Run: headless pygame with SDL's dummy video driver; simulated clock (each Clock.tick advances the game by its frame time, no real sleeping); random seed 0; keys injected as events and as key.get_pressed() state; no mouse input.
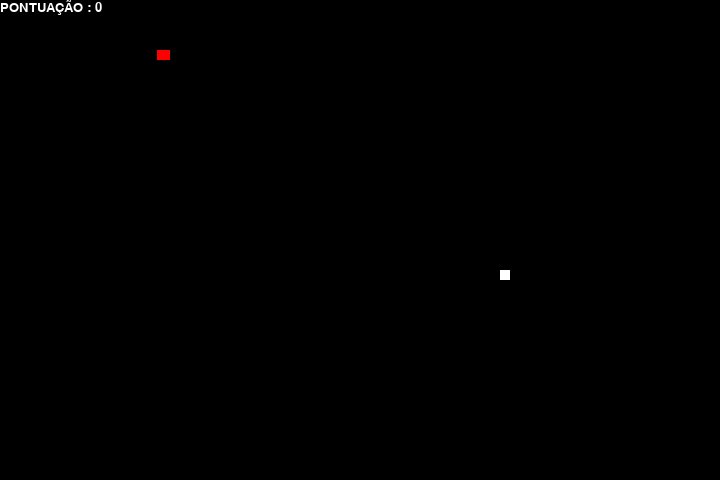
Frame 1 of 4 · flips 1–60 · no input
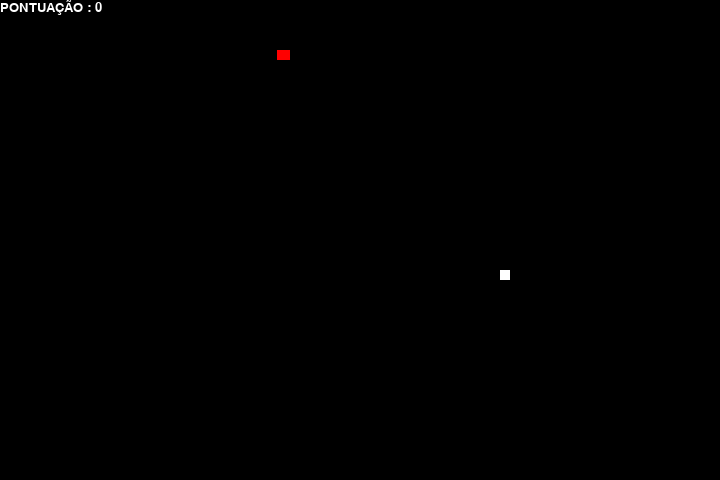
Frame 2 of 4 · flips 61–180 · tapped SPACE, RETURN · held RIGHT (→), D
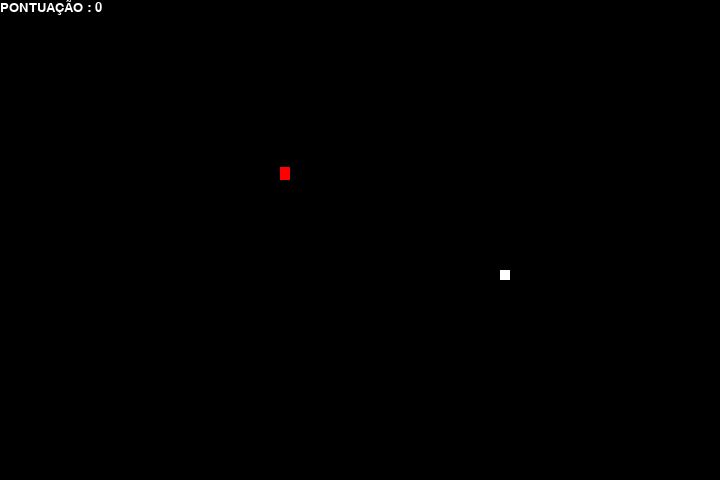
Frame 3 of 4 · flips 181–300 · held DOWN (↓), S
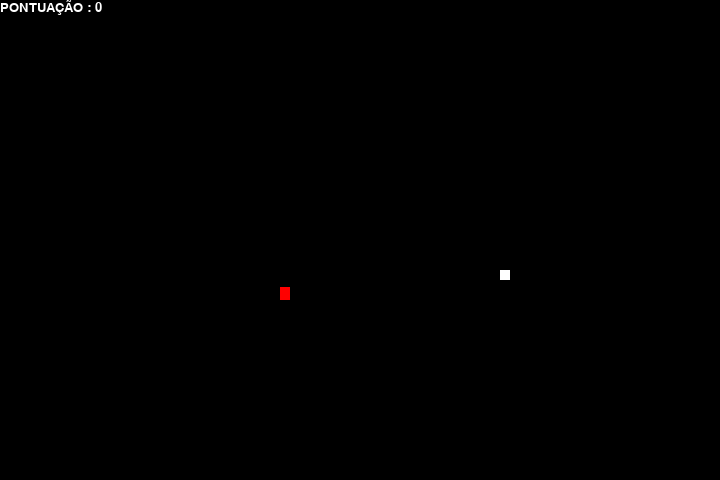
Frame 4 of 4 · flips 301–420 · held LEFT (←), A, UP (↑), W

The pygame program that drew these frames:

import pygame
import time
import random

#defini a velocidade jo player
snake_speed = 20

#defini o tamanho da janela que vai ser aberta 
window_x = 720
window_y = 480

#defini o RGB do jogo 
black = pygame.Color(0, 0, 0)
white = pygame.Color(255, 255, 255)
red = pygame.Color(255, 0, 0)
green = pygame.Color(0, 255, 0)
blue = pygame.Color(0, 0, 255)


pygame.init()


pygame.display.set_caption('GeeksforGeeks Snakes')
game_window = pygame.display.set_mode((window_x, window_y))


fps = pygame.time.Clock()


snake_position = [100, 50]

#defini o corpo da cobra
snake_body = [[100, 50],
              [90, 50],
              [80, 50],
              [70, 50]
              ]
#defini a posição da "fruta" aleatoriamente 
fruit_position = [random.randrange(1, (window_x // 10)) * 10,
                  random.randrange(1, (window_y // 10)) * 10]

fruit_spawn = True


direction = 'RIGHT'
change_to = direction

#aqui define a pontuação inicial
score = 0



def show_score(choice, color, font, size):

    score_font = pygame.font.SysFont(font, size)

#Aqui mostra a pontuação final 
    score_surface = score_font.render('PONTUAÇÃO : ' + str(score), True, color)


    score_rect = score_surface.get_rect()


    game_window.blit(score_surface, score_rect)



def game_over():
    #defini a fonte do texto
    my_font = pygame.font.SysFont('times new roman', 50)

    #Mostra a pontuação atual
    game_over_surface = my_font.render(
        'SUA PONTUAÇÃO : ' + str(score), True, green)


    game_over_rect = game_over_surface.get_rect()


    game_over_rect.midtop = (window_x / 2, window_y / 4)


    game_window.blit(game_over_surface, game_over_rect)
    pygame.display.flip()

#depois de 4 segundos o jogo vai sair
    time.sleep(4)

#fecha as bibliotecas 
    pygame.quit()

#obviamente sair do programa 
    quit()


#Aqui é o Main
while True:


    for event in pygame.event.get():
        if event.type == pygame.KEYDOWN:
            if event.key == pygame.K_UP:
                change_to = 'UP'
            if event.key == pygame.K_DOWN:
                change_to = 'DOWN'
            if event.key == pygame.K_LEFT:
                change_to = 'LEFT'
            if event.key == pygame.K_RIGHT:
                change_to = 'RIGHT'

#aqui diz que não pode pressionar duas teclas simultaneamente 
    if change_to == 'UP' and direction != 'DOWN':
        direction = 'UP'
    if change_to == 'DOWN' and direction != 'UP':
        direction = 'DOWN'
    if change_to == 'LEFT' and direction != 'RIGHT':
        direction = 'LEFT'
    if change_to == 'RIGHT' and direction != 'LEFT':
        direction = 'RIGHT'

#se a cobra e a fruta estão colidindo estamos aumentando essa pontuação em 1 ponto 
    if direction == 'UP':
        snake_position[1] -= 1
    if direction == 'DOWN':
        snake_position[1] += 1
    if direction == 'LEFT':
        snake_position[0] -= 1
    if direction == 'RIGHT':
        snake_position[0] += 1

#verifica se a cobra bateu na parede
    snake_body.insert(0, list(snake_position))
    if snake_position[0] == fruit_position[0] and snake_position[1] == fruit_position[1]:
        score += 1
        fruit_spawn = False
    else:
        snake_body.pop()

    if not fruit_spawn:
        fruit_position = [random.randrange(1, (window_x // 10)) * 10,
                          random.randrange(1, (window_y // 10)) * 10]

    fruit_spawn = True
    game_window.fill(black)

    for pos in snake_body:
        pygame.draw.rect(game_window, red,
                         pygame.Rect(pos[0], pos[1], 10, 10))
    pygame.draw.rect(game_window, white, pygame.Rect(
        fruit_position[0], fruit_position[1], 10, 10))

#se a cobra colidir vai dar game over, aqui seriam as condições dos jogos 
    if snake_position[0] < 0 or snake_position[0] > window_x - 10:
        game_over()
    if snake_position[1] < 0 or snake_position[1] > window_y - 10:
        game_over()


    for block in snake_body[1:]:
        if snake_position[0] == block[0] and snake_position[1] == block[1]:
            game_over()

#Aqui mostra a pontuação final 
    show_score(1, white, 'times new roman', 20)


    pygame.display.update()


    fps.tick(snake_speed)
